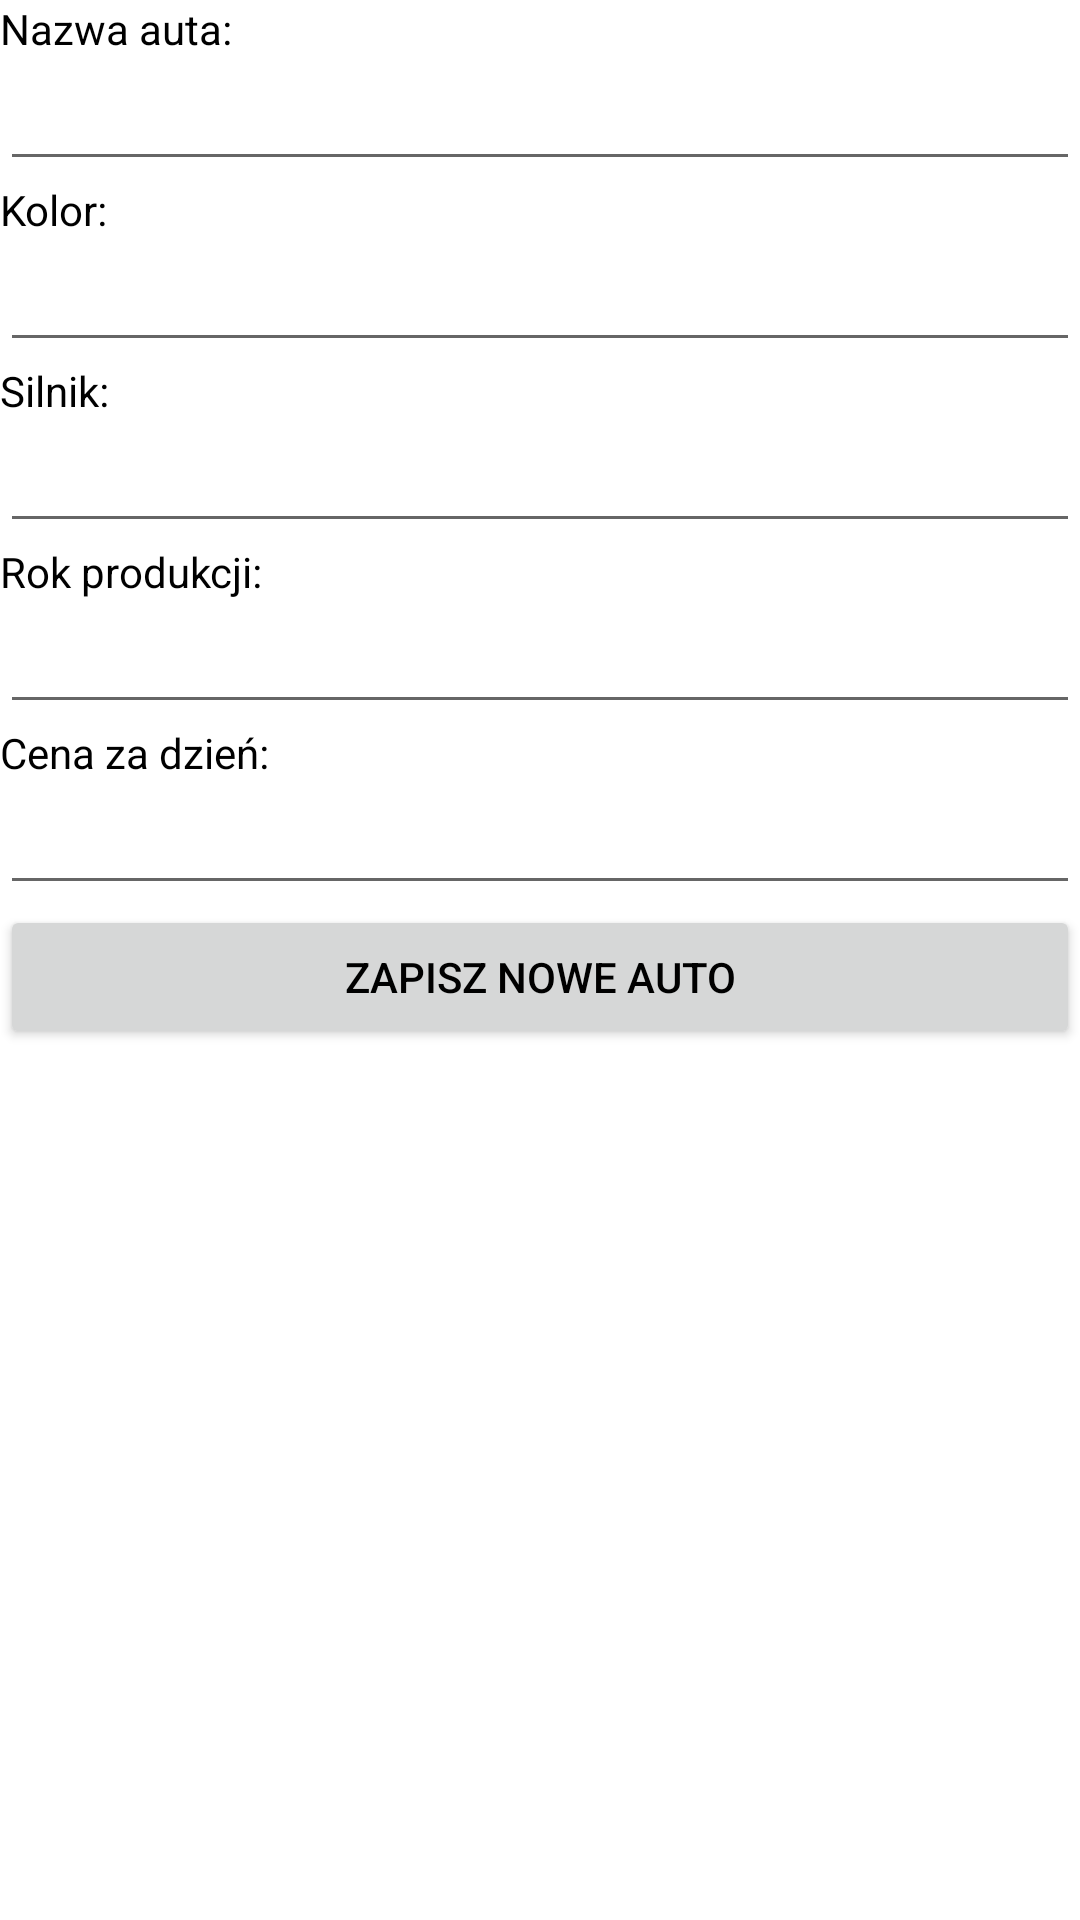

Here is an Android app screen rendered from its layout file. Give the layout XML and the strings, colors and styles it references.
<!-- AndroidManifest.xml: application theme Theme.projectRentCar30681 -->
<!-- res/layout/activity_baza_danych_dopisz.xml -->
<?xml version="1.0" encoding="utf-8"?>
<androidx.constraintlayout.widget.ConstraintLayout xmlns:android="http://schemas.android.com/apk/res/android"
    xmlns:app="http://schemas.android.com/apk/res-auto"
    xmlns:tools="http://schemas.android.com/tools"
    android:layout_width="match_parent"
    android:layout_height="match_parent"
    tools:context=".BazaDanychDopisz">
    <LinearLayout
        android:layout_width="match_parent"
        android:layout_height="match_parent"
        android:orientation="vertical">
    <TextView
        android:layout_width="wrap_content"
        android:layout_height="wrap_content"
        android:text="Nazwa auta:" />

    <EditText
        android:id="@+id/EditTextName2"
        android:layout_width="match_parent"
        android:layout_height="wrap_content" />

    <TextView
            android:layout_width="wrap_content"
            android:layout_height="wrap_content"
            android:text="Kolor: " />

    <EditText
        android:id="@+id/EditTextColor2"
        android:layout_width="match_parent"
        android:layout_height="wrap_content"/>

    <TextView
        android:layout_width="wrap_content"
        android:layout_height="wrap_content"
        android:text="Silnik:" />

    <EditText
        android:id="@+id/EditTextEngine2"
        android:layout_width="match_parent"
        android:layout_height="wrap_content" />

    <TextView
        android:layout_width="wrap_content"
        android:layout_height="wrap_content"
        android:text="Rok produkcji:" />

    <EditText
        android:id="@+id/EditTextYear2"
        android:layout_width="match_parent"
        android:layout_height="wrap_content"/>

    <TextView
        android:layout_width="wrap_content"
        android:layout_height="wrap_content"
        android:text="Cena za dzień:" />

    <EditText
        android:id="@+id/EditTextCostForDay2"
        android:layout_width="match_parent"
        android:layout_height="wrap_content" />
    <Button
        android:id="@+id/zapiszPozycje"
        android:layout_width="match_parent"
        android:layout_height="wrap_content"
        android:text="Zapisz nowe auto"
        android:onClick="zapiszNoweAuto"/>
    </LinearLayout>
</androidx.constraintlayout.widget.ConstraintLayout>
<!-- resources referenced by this layout -->
<resources>
  <style name="Theme.projectRentCar30681" parent="Theme.MaterialComponents.DayNight.DarkActionBar">
          
          <item name="colorPrimary">@color/purple_200</item>
          <item name="colorPrimaryVariant">@color/purple_700</item>
          <item name="colorOnPrimary">@color/white</item>
          
          <item name="colorSecondary">@color/teal_200</item>
          <item name="colorSecondaryVariant">@color/teal_700</item>
          <item name="colorOnSecondary">@color/black</item>
          
          <item name="android:statusBarColor">?attr/colorPrimaryVariant</item>
          <item name="android:textColor">#000000</item>
          
      </style>
  <color name="purple_200">#FFBB86FC</color>
  <color name="purple_700">#FF3700B3</color>
  <color name="white">#FFFFFFFF</color>
  <color name="teal_200">#FF03DAC5</color>
  <color name="teal_700">#FF018786</color>
  <color name="black">#FF000000</color>
</resources>
